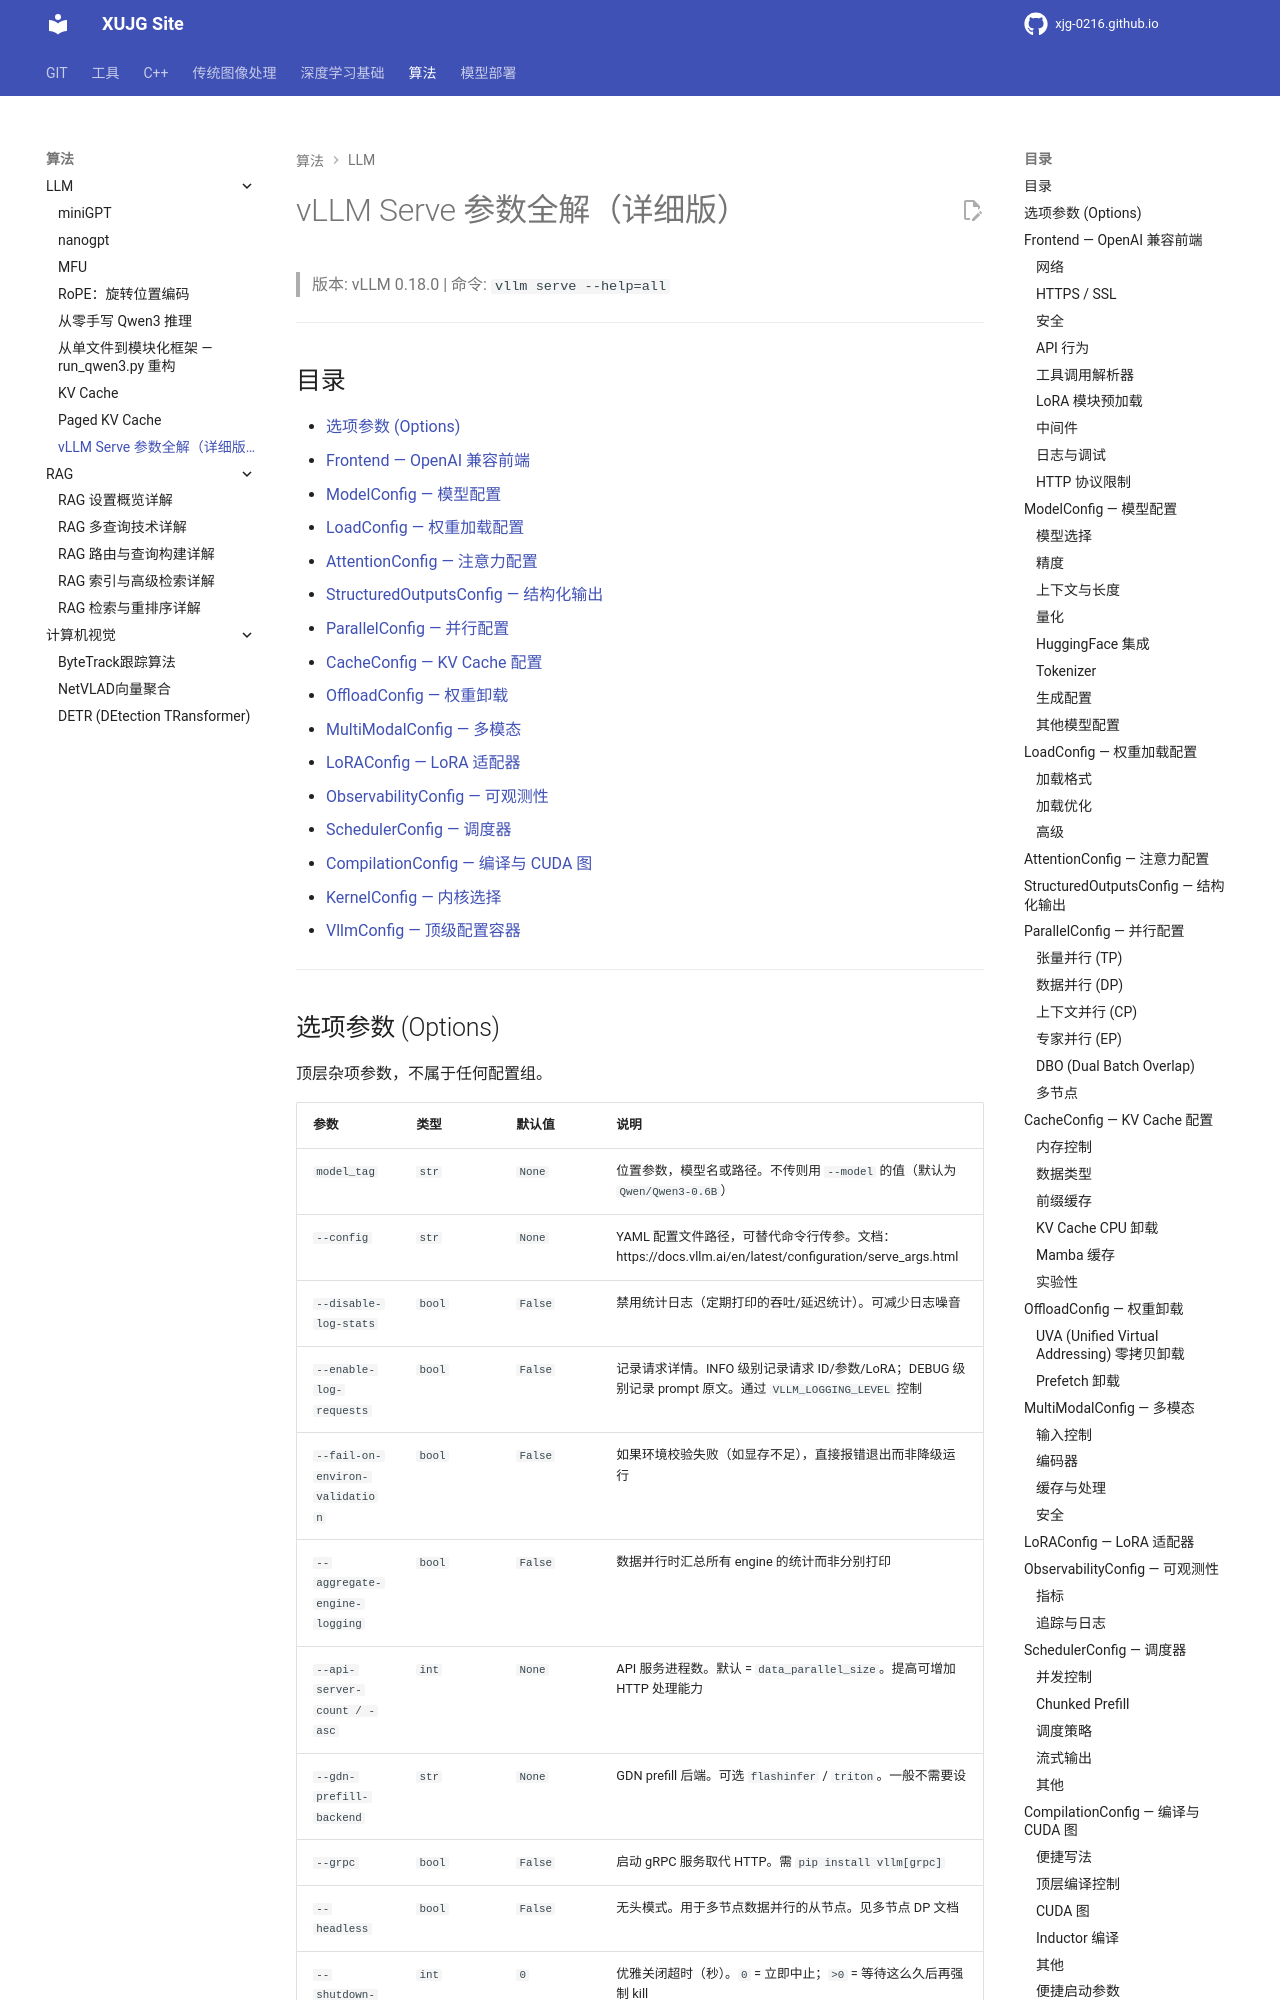

repository: xujg0216/xujg0216.github.io · page: algorithms/llm/09-vllm_serve_args/index.html · generator: mkdocs

# vLLM Serve 参数全解（详细版）

> 版本: vLLM 0.18.0 | 命令: `vllm serve --help=all`

---

## 目录

- [选项参数 (Options)](#选项参数-options)
- [Frontend — OpenAI 兼容前端](#frontend--openai-兼容前端)
- [ModelConfig — 模型配置](#modelconfig--模型配置)
- [LoadConfig — 权重加载配置](#loadconfig--权重加载配置)
- [AttentionConfig — 注意力配置](#attentionconfig--注意力配置)
- [StructuredOutputsConfig — 结构化输出](#structuredoutputsconfig--结构化输出)
- [ParallelConfig — 并行配置](#parallelconfig--并行配置)
- [CacheConfig — KV Cache 配置](#cacheconfig--kv-cache-配置)
- [OffloadConfig — 权重卸载](#offloadconfig--权重卸载)
- [MultiModalConfig — 多模态](#multimodalconfig--多模态)
- [LoRAConfig — LoRA 适配器](#loraconfig--lora-适配器)
- [ObservabilityConfig — 可观测性](#observabilityconfig--可观测性)
- [SchedulerConfig — 调度器](#schedulerconfig--调度器)
- [CompilationConfig — 编译与 CUDA 图](#compilationconfig--编译与-cuda-图)
- [KernelConfig — 内核选择](#kernelconfig--内核选择)
- [VllmConfig — 顶级配置容器](#vllmconfig--顶级配置容器)

---

## 选项参数 (Options)

顶层杂项参数，不属于任何配置组。

| 参数 | 类型 | 默认值 | 说明 |
|---|---|---|---|
| `model_tag` | `str` | `None` | 位置参数，模型名或路径。不传则用 `--model` 的值（默认为 `Qwen/Qwen3-0.6B`） |
| `--config` | `str` | `None` | YAML 配置文件路径，可替代命令行传参。文档：https://docs.vllm.ai/en/latest/configuration/serve_args.html |
| `--disable-log-stats` | `bool` | `False` | 禁用统计日志（定期打印的吞吐/延迟统计）。可减少日志噪音 |
| `--enable-log-requests` | `bool` | `False` | 记录请求详情。INFO 级别记录请求 ID/参数/LoRA；DEBUG 级别记录 prompt 原文。通过 `VLLM_LOGGING_LEVEL` 控制 |
| `--fail-on-environ-validation` | `bool` | `False` | 如果环境校验失败（如显存不足），直接报错退出而非降级运行 |
| `--aggregate-engine-logging` | `bool` | `False` | 数据并行时汇总所有 engine 的统计而非分别打印 |
| `--api-server-count / -asc` | `int` | `None` | API 服务进程数。默认 = `data_parallel_size`。提高可增加 HTTP 处理能力 |
| `--gdn-prefill-backend` | `str` | `None` | GDN prefill 后端。可选 `flashinfer` / `triton`。一般不需要设 |
| `--grpc` | `bool` | `False` | 启动 gRPC 服务取代 HTTP。需 `pip install vllm[grpc]` |
| `--headless` | `bool` | `False` | 无头模式。用于多节点数据并行的从节点。见多节点 DP 文档 |
| `--shutdown-timeout` | `int` | `0` | 优雅关闭超时（秒）。`0` = 立即中止；`>0` = 等待这么久后再强制 kill |

---

## Frontend — OpenAI 兼容前端

控制 HTTP/HTTPS 服务的网络、安全、API 行为。vLLM 启动后提供与 OpenAI 完全兼容的 REST API。
